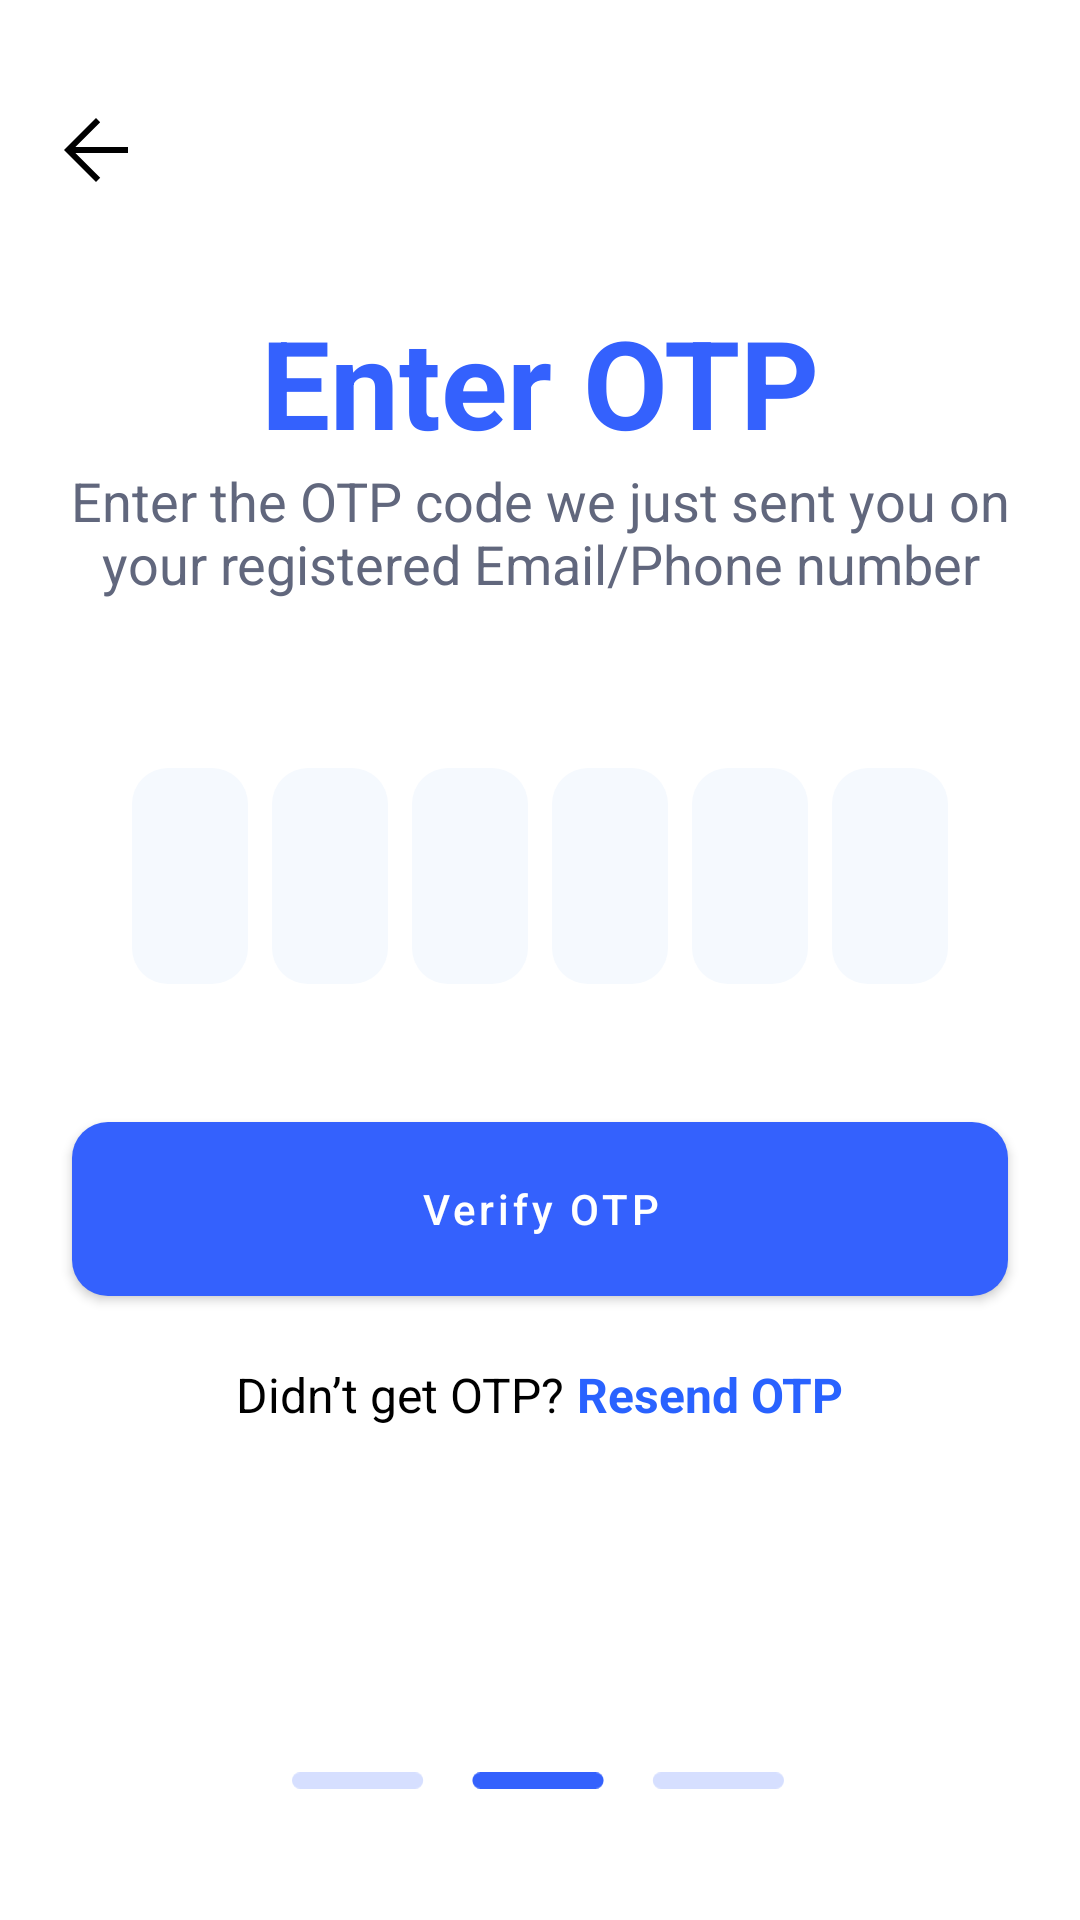

This screen was rendered from an Android layout file. Write that file and the resources it references.
<!-- AndroidManifest.xml: application theme Theme.Ngojek -->
<!-- res/layout/enter_otp_layout.xml -->
<?xml version="1.0" encoding="utf-8"?>

<androidx.constraintlayout.widget.ConstraintLayout xmlns:android="http://schemas.android.com/apk/res/android"
    xmlns:app="http://schemas.android.com/apk/res-auto"
    android:layout_width="match_parent"
    android:layout_height="match_parent"
    android:background="@android:color/white">

    <ImageView
        android:id="@+id/iconBack"
        android:layout_width="32dp"
        android:layout_height="32dp"
        android:layout_marginStart="16dp"
        android:clickable="true"
        android:focusable="true"
        app:layout_constraintBottom_toTopOf="@+id/linearLayout2"
        app:layout_constraintStart_toStartOf="parent"
        app:layout_constraintTop_toTopOf="parent"
        app:layout_constraintVertical_bias="0.5"
        app:srcCompat="@drawable/arrow_back"
        android:contentDescription="Back" />

    <LinearLayout
        android:id="@+id/linearLayout2"
        android:layout_width="match_parent"
        android:layout_height="wrap_content"
        android:layout_marginStart="16dp"
        android:layout_marginTop="100dp"
        android:layout_marginEnd="16dp"
        android:gravity="center_horizontal"
        android:orientation="vertical"
        app:layout_constraintEnd_toEndOf="parent"
        app:layout_constraintHorizontal_bias="0.0"
        app:layout_constraintStart_toStartOf="parent"
        app:layout_constraintTop_toTopOf="parent">

        <TextView
            android:id="@+id/titleEnterOTP"
            android:layout_width="345dp"
            android:layout_height="wrap_content"
            android:text="Enter OTP"
            android:textAlignment="center"
            android:textColor="#3461FD"
            android:textSize="41sp"
            android:textStyle="normal|bold" />

        <TextView
            android:id="@+id/descEnterOTP"
            android:layout_width="345dp"
            android:layout_height="wrap_content"
            android:text="Enter the OTP code we just sent you on your registered Email/Phone number"
            android:textAlignment="center"
            android:textColor="#61677D"
            android:textSize="18sp"
            android:textStyle="normal" />
    </LinearLayout>

    <LinearLayout
        android:id="@+id/linearLayout"
        android:layout_width="match_parent"
        android:layout_height="wrap_content"
        android:layout_marginStart="16dp"
        android:layout_marginTop="32dp"
        android:layout_marginEnd="16dp"
        android:gravity="center_horizontal"
        android:orientation="vertical"
        app:layout_constraintEnd_toEndOf="parent"
        app:layout_constraintHorizontal_bias="0.0"
        app:layout_constraintStart_toStartOf="parent"
        app:layout_constraintTop_toBottomOf="@+id/linearLayout2">

        <LinearLayout
            android:id="@+id/otpContainer"
            android:layout_width="match_parent"
            android:layout_height="wrap_content"
            android:orientation="horizontal"
            android:gravity="center"
            android:layout_margin="16dp"
            android:weightSum="6"
            android:padding="8dp">

            <EditText
                android:id="@+id/otp1"
                android:layout_width="0dp"
                android:layout_height="72dp"
                android:layout_weight="1"
                android:gravity="center"
                android:inputType="number"
                android:maxLength="1"
                android:textSize="24sp"
                android:background="@drawable/bg_edittext_otp"
                android:layout_marginStart="4dp"
                android:layout_marginEnd="4dp"
                android:padding="0dp"/>

            <EditText
                android:id="@+id/otp2"
                android:layout_width="0dp"
                android:layout_height="72dp"
                android:layout_weight="1"
                android:gravity="center"
                android:inputType="number"
                android:maxLength="1"
                android:textSize="24sp"
                android:background="@drawable/bg_edittext_otp"
                android:layout_marginStart="4dp"
                android:layout_marginEnd="4dp"
                android:padding="0dp"/>

            <EditText
                android:id="@+id/otp3"
                android:layout_width="0dp"
                android:layout_height="72dp"
                android:layout_weight="1"
                android:gravity="center"
                android:inputType="number"
                android:maxLength="1"
                android:textSize="24sp"
                android:background="@drawable/bg_edittext_otp"
                android:layout_marginStart="4dp"
                android:layout_marginEnd="4dp"
                android:padding="0dp"/>

            <EditText
                android:id="@+id/otp4"
                android:layout_width="0dp"
                android:layout_height="72dp"
                android:layout_weight="1"
                android:gravity="center"
                android:inputType="number"
                android:maxLength="1"
                android:textSize="24sp"
                android:background="@drawable/bg_edittext_otp"
                android:layout_marginStart="4dp"
                android:layout_marginEnd="4dp"
                android:padding="0dp"/>

            <EditText
                android:id="@+id/otp5"
                android:layout_width="0dp"
                android:layout_height="72dp"
                android:layout_weight="1"
                android:gravity="center"
                android:inputType="number"
                android:maxLength="1"
                android:textSize="24sp"
                android:background="@drawable/bg_edittext_otp"
                android:layout_marginStart="4dp"
                android:layout_marginEnd="4dp"
                android:padding="0dp"/>

            <EditText
                android:id="@+id/otp6"
                android:layout_width="0dp"
                android:layout_height="72dp"
                android:layout_weight="1"
                android:gravity="center"
                android:inputType="number"
                android:maxLength="1"
                android:textSize="24sp"
                android:background="@drawable/bg_edittext_otp"
                android:layout_marginStart="4dp"
                android:layout_marginEnd="4dp"
                android:padding="0dp"/>
        </LinearLayout>



        <com.google.android.material.button.MaterialButton
            android:id="@+id/btnVerifyOTP"
            android:layout_width="match_parent"
            android:layout_height="70dp"
            android:layout_marginStart="8dp"
            android:layout_marginTop="16dp"
            android:layout_marginEnd="8dp"
            android:text="Verify OTP"
            android:textColor="#FFFFFF"
            android:textAllCaps="false"
            app:backgroundTint="#3461FD"
            app:cornerRadius="12dp" />

        <LinearLayout
            android:layout_width="wrap_content"
            android:layout_height="wrap_content"
            android:orientation="horizontal"
            android:layout_gravity="center"
            android:padding="16dp">

            <TextView
                android:layout_width="wrap_content"
                android:layout_height="wrap_content"
                android:text="Didn’t get OTP? "
                android:textSize="16sp"
                android:textColor="#000000"/>

            <TextView
                android:id="@+id/linkResendOTP"
                android:layout_width="wrap_content"
                android:layout_height="wrap_content"
                android:text="Resend OTP"
                android:textSize="16sp"
                android:textColor="#2962FF"
                android:textStyle="bold"
                android:clickable="true"
                android:focusable="true"/>
        </LinearLayout>
    </LinearLayout>

    
    <ImageView
        android:layout_width="164dp"
        android:layout_height="37dp"
        android:layout_marginBottom="28dp"
        app:layout_constraintBottom_toBottomOf="parent"
        app:layout_constraintEnd_toEndOf="parent"
        app:layout_constraintHorizontal_bias="0.497"
        app:layout_constraintStart_toStartOf="parent"
        app:srcCompat="@drawable/frame2"
        android:contentDescription="Footer Image Placeholder" />

</androidx.constraintlayout.widget.ConstraintLayout>
<!-- resources referenced by this layout -->
<resources>
  <!-- drawable arrow_back (drawable) -->
  <vector xmlns:android="http://schemas.android.com/apk/res/android"
      android:width="24dp"
      android:height="24dp"
      android:viewportWidth="24"
      android:viewportHeight="24">
    <path
        android:pathData="M12,20L4,12L12,4L13.05,5.05L6.85,11.25H20V12.75H6.85L13.05,18.95L12,20Z"
        android:fillColor="#000000"/>
  </vector>
  <!-- drawable bg_edittext_otp (drawable) -->
  <shape xmlns:android="http://schemas.android.com/apk/res/android"
      android:shape="rectangle">
      <solid android:color="#F5F9FE" />
      <corners android:radius="12dp"/>
  </shape>
  <!-- drawable frame2 (drawable) -->
  <vector xmlns:android="http://schemas.android.com/apk/res/android"
      android:width="120dp"
      android:height="4dp"
      android:viewportWidth="120"
      android:viewportHeight="4">
    <path
        android:pathData="M2,0L30,0A2,2 0,0 1,32 2L32,2A2,2 0,0 1,30 4L2,4A2,2 0,0 1,0 2L0,2A2,2 0,0 1,2 0z"
        android:fillColor="#D6DFFF"/>
    <path
        android:pathData="M46,0L74,0A2,2 0,0 1,76 2L76,2A2,2 0,0 1,74 4L46,4A2,2 0,0 1,44 2L44,2A2,2 0,0 1,46 0z"
        android:fillColor="#3461FD"/>
    <path
        android:pathData="M90,0L118,0A2,2 0,0 1,120 2L120,2A2,2 0,0 1,118 4L90,4A2,2 0,0 1,88 2L88,2A2,2 0,0 1,90 0z"
        android:fillColor="#D6DFFF"/>
  </vector>
  <style name="Theme.Ngojek" parent="Theme.MaterialComponents.DayNight.NoActionBar">
          
          <item name="colorPrimary">@color/purple_500</item>
          <item name="colorPrimaryVariant">@color/purple_700</item>
          <item name="colorOnPrimary">@color/white</item>
          
          <item name="colorSecondary">@color/teal_200</item>
          <item name="colorSecondaryVariant">@color/teal_700</item>
          <item name="colorOnSecondary">@color/black</item>
          
          <item name="android:statusBarColor">?attr/colorPrimaryVariant</item>
          
      </style>
  <color name="purple_500">#FF6200EE</color>
  <color name="purple_700">#FF3700B3</color>
  <color name="white">#FFFFFFFF</color>
  <color name="teal_200">#FF03DAC5</color>
  <color name="teal_700">#FF018786</color>
  <color name="black">#FF000000</color>
</resources>
